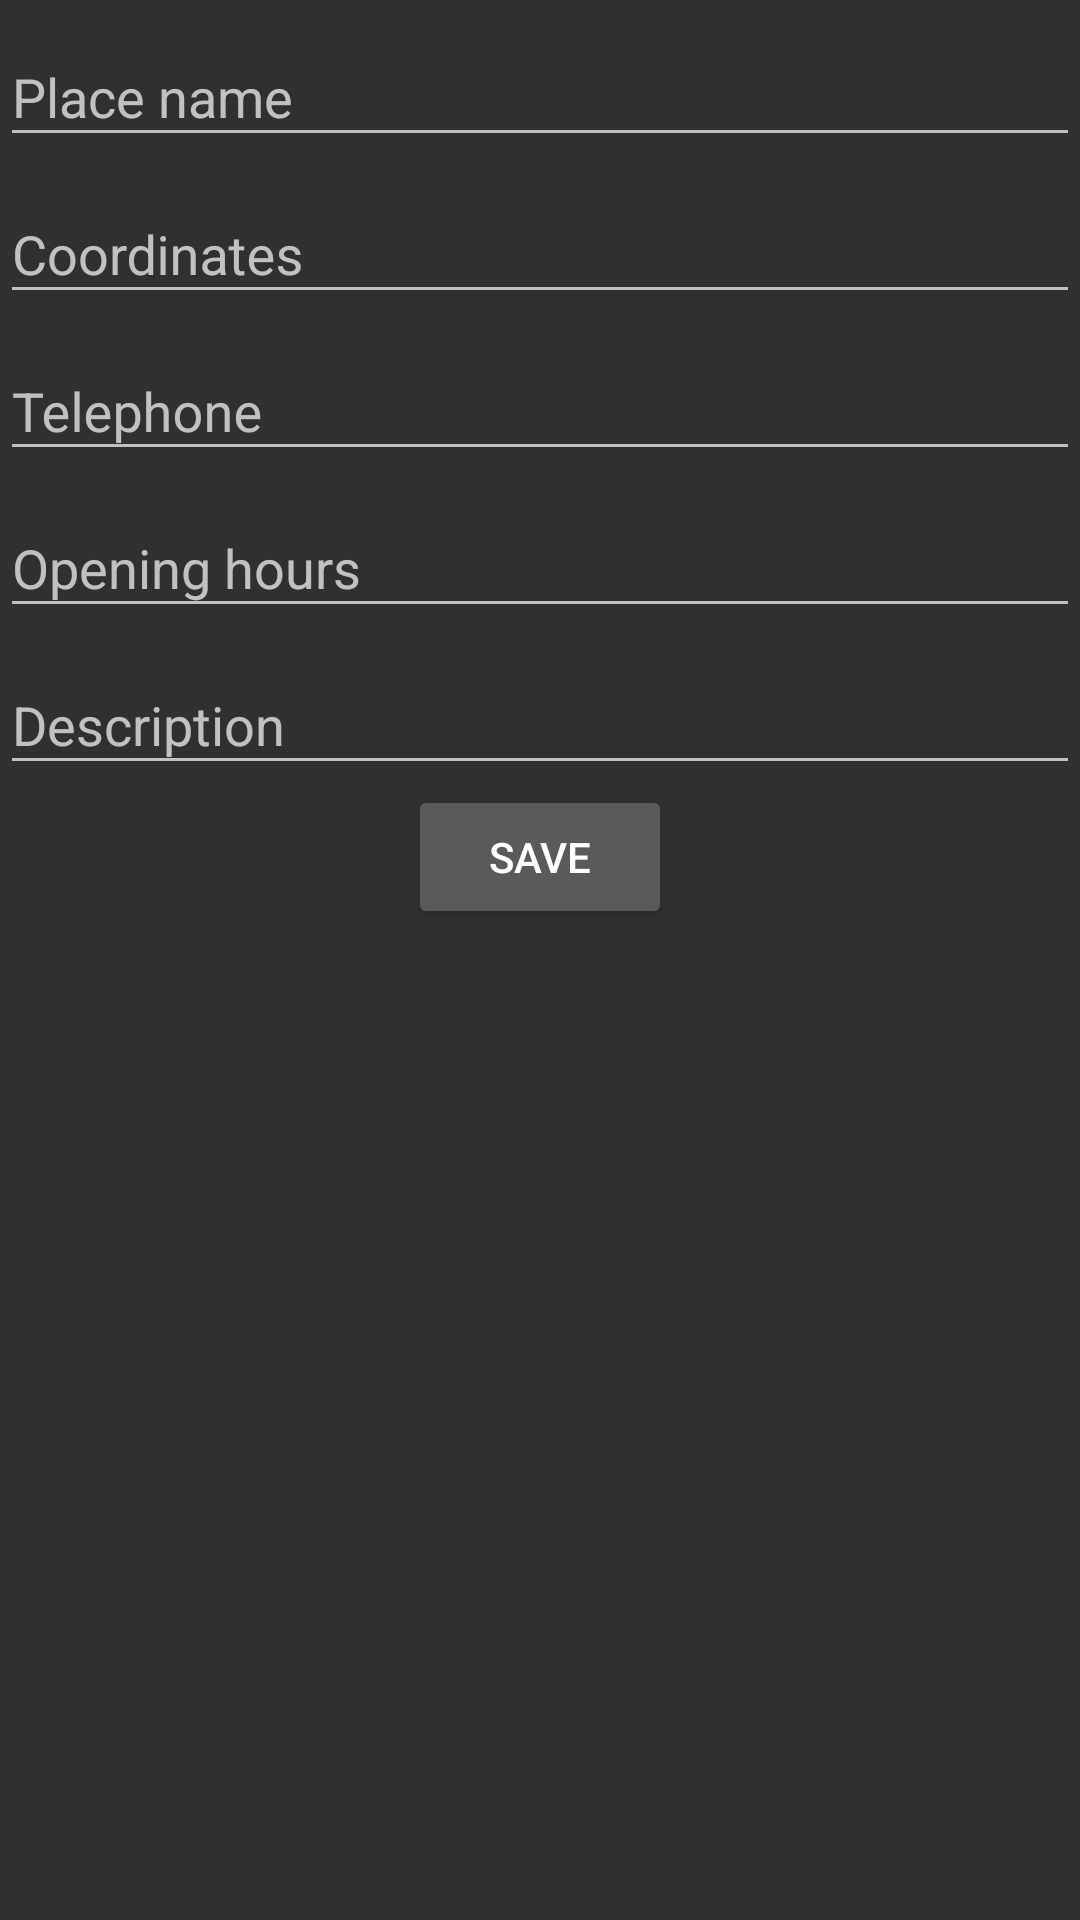

Here is an Android app screen rendered from its layout file. Give the layout XML and the strings, colors and styles it references.
<!-- AndroidManifest.xml: application theme Theme.AppCompat.NoActionBar -->
<!-- res/layout/single_place_detail_edit.xml -->
<?xml version="1.0" encoding="utf-8"?>
<LinearLayout xmlns:android="http://schemas.android.com/apk/res/android"
    android:layout_width="match_parent"
    android:layout_height="match_parent"
    android:layout_margin="@dimen/normal_large"
    android:orientation="vertical">

    <android.support.design.widget.TextInputLayout
        android:layout_width="match_parent"
        android:layout_height="wrap_content">

        <EditText
            android:id="@+id/title_edit_text"
            android:layout_width="match_parent"
            android:layout_height="wrap_content"
            android:hint="@string/place_title_text_view" />
    </android.support.design.widget.TextInputLayout>

    <android.support.design.widget.TextInputLayout
        android:layout_width="match_parent"
        android:layout_height="wrap_content">

        <EditText
            android:id="@+id/coordinates_edit_text"
            android:layout_width="match_parent"
            android:layout_height="wrap_content"
            android:hint="@string/coordinates" />
    </android.support.design.widget.TextInputLayout>

    <android.support.design.widget.TextInputLayout
        android:layout_width="match_parent"
        android:layout_height="wrap_content">

        <EditText
            android:id="@+id/imageSrc_edit_text"
            android:layout_width="match_parent"
            android:layout_height="wrap_content"
            android:hint="@string/imageSrc" />
    </android.support.design.widget.TextInputLayout>

    <android.support.design.widget.TextInputLayout
        android:layout_width="match_parent"
        android:layout_height="wrap_content">

        <EditText
            android:id="@+id/rating_edit_text"
            android:layout_width="match_parent"
            android:layout_height="wrap_content"
            android:hint="@string/opening_hours" />
    </android.support.design.widget.TextInputLayout>

    <android.support.design.widget.TextInputLayout
        android:layout_width="match_parent"
        android:layout_height="wrap_content">

        <EditText
            android:id="@+id/description_edit_text"
            android:layout_width="match_parent"
            android:layout_height="wrap_content"
            android:hint="@string/description" />
    </android.support.design.widget.TextInputLayout>

    <Button
        android:id="@+id/complete_edit_button"
        android:layout_width="wrap_content"
        android:layout_height="wrap_content"
        android:layout_gravity="center_horizontal"
        android:text="@string/save" />
</LinearLayout>
<!-- resources referenced by this layout -->
<resources>
  <dimen name="normal_large">16dp</dimen>
  <string name="coordinates">Coordinates</string>
  <string name="description">Description</string>
  <string name="imageSrc">Telephone</string>
  <string name="opening_hours">Opening hours</string>
  <string name="place_title_text_view">Place name</string>
  <string name="save">Save</string>
</resources>
